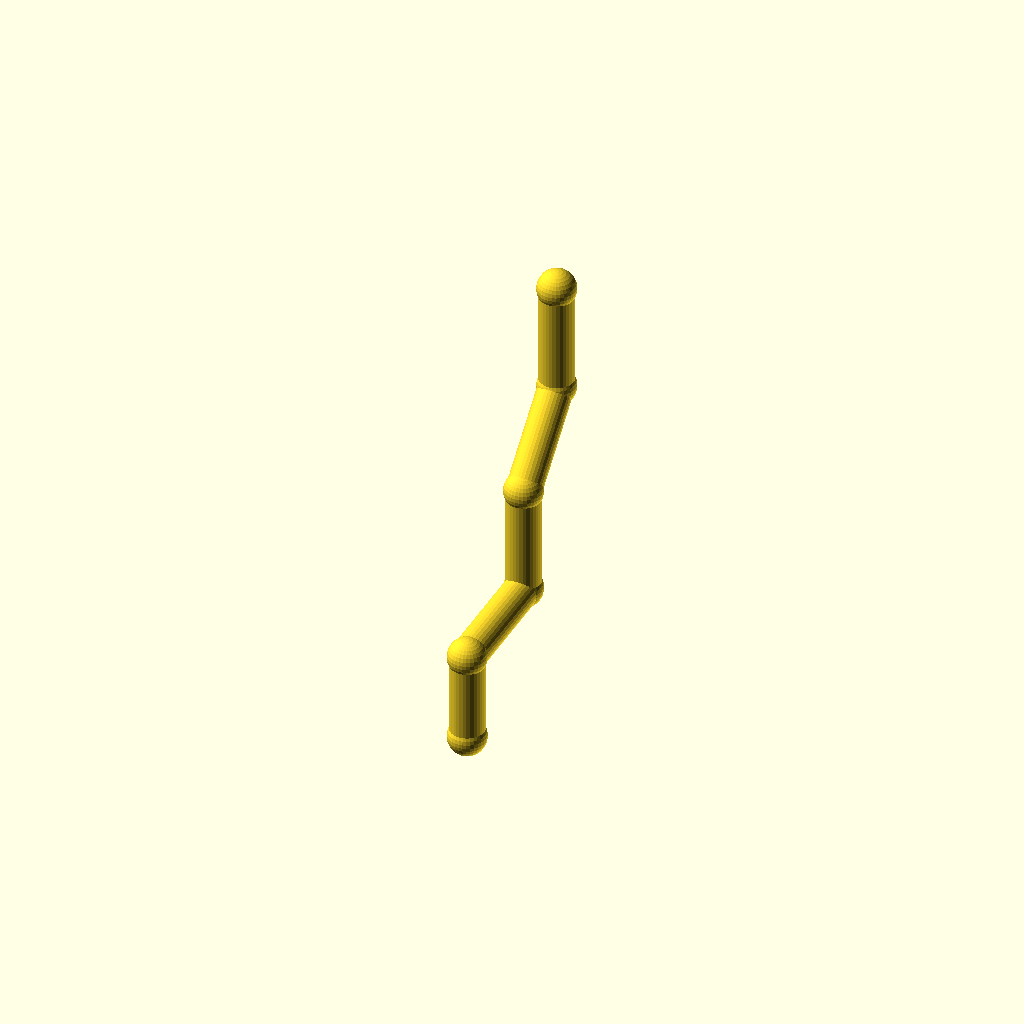
Cell 1 — every parameter at its default value.
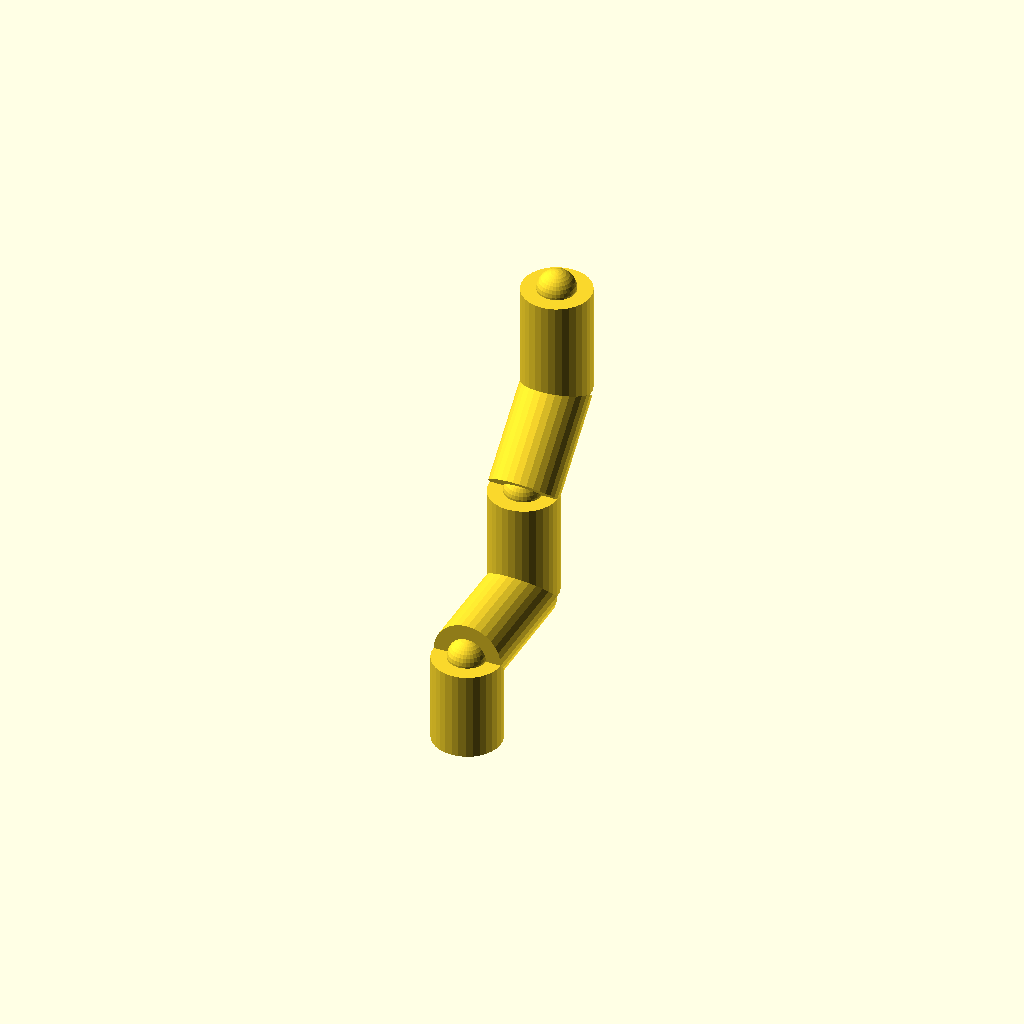
Cell 2: the same model with pipe_r = 10.
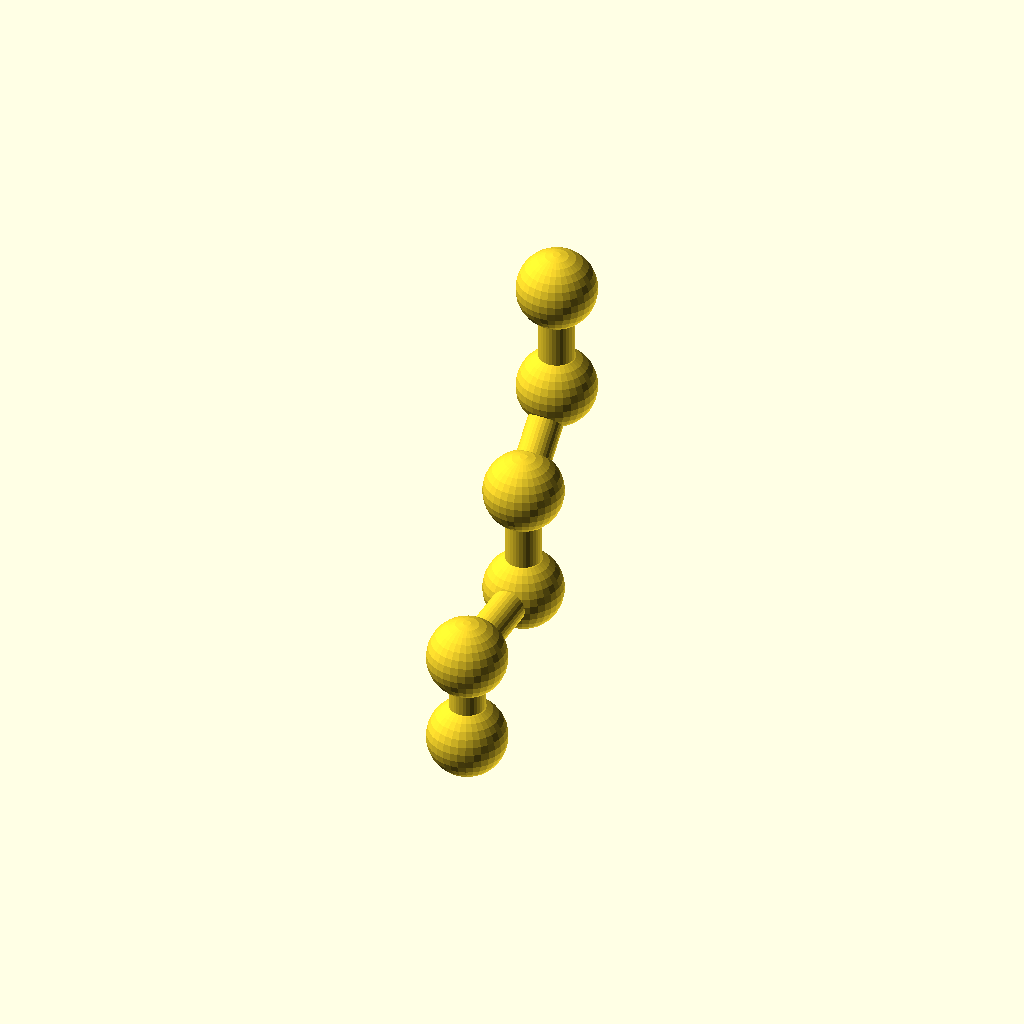
Cell 3: the same model with collar_r = 11.2.
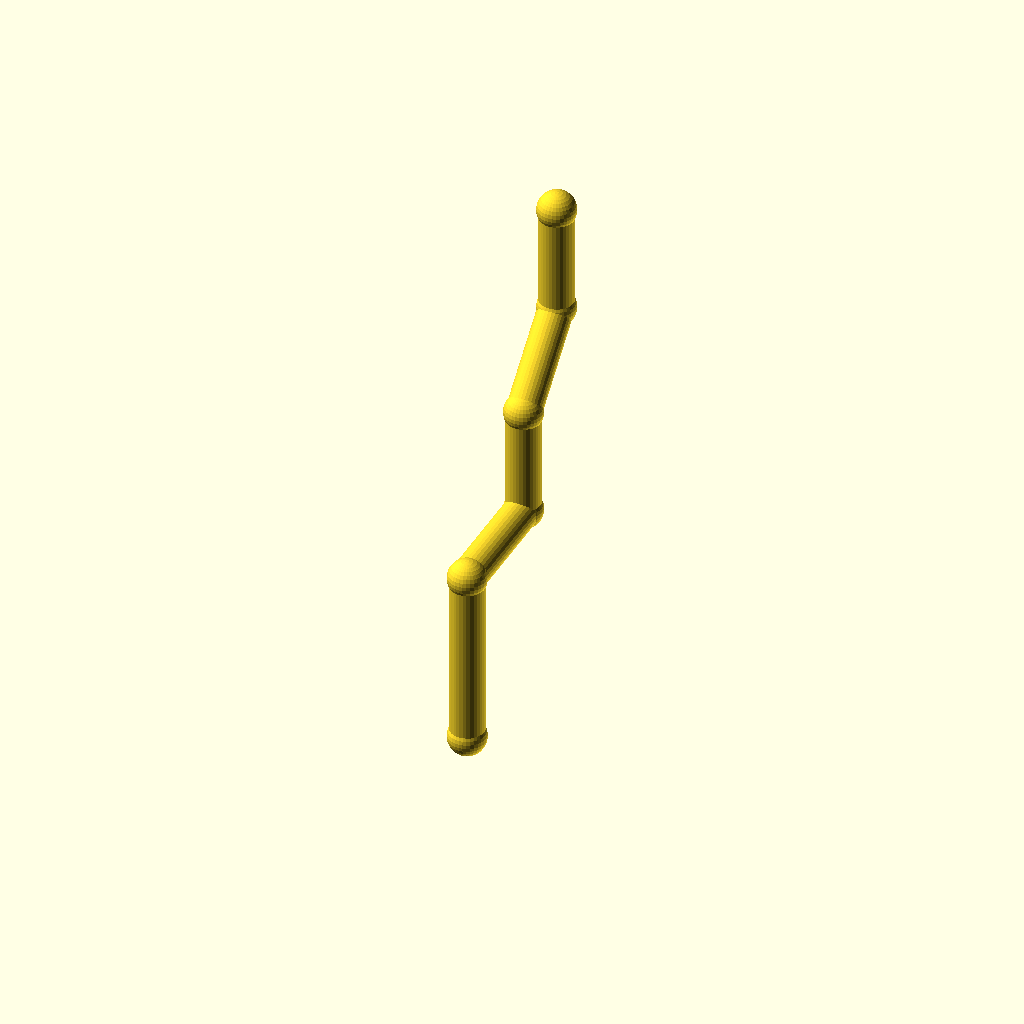
Cell 4 — leg_1 set to 52, the other parameters unchanged.
All cells are drawn from one camera (rotation 55°, 0°, 25°, orthographic, colour scheme Cornfield), so only the parameter changes between them.
The OpenSCAD source (optional_data/data/wire2/piperoutes/scene_0093.scad):
$fn = 32;

// ----------------------------------------------------------------------
// Pipe route
// ----------------------------------------------------------------------

// --- parameters (mm) ---
pipe_r = 5;               // pipe radius
collar_r = 5.6;           // joint collar radius
turn_90 = 90;             // right-angle elbow, degrees
turn_45 = 45;             // diagonal elbow angle, degrees
leg_1 = 26;               // length of pipe segment 1
leg_2 = 36;               // length of pipe segment 2
leg_3 = 32;               // length of pipe segment 3
leg_4 = 30;               // length of pipe segment 4
leg_5 = 32;               // length of pipe segment 5
segments = 5;             // number of straight pipe segments

bbox_x = (0) - (0) + 2 * collar_r;  // overall X, joints included
bbox_y = (leg_2 + leg_4 / sqrt(2)) - (0) + 2 * collar_r;  // overall Y, joints included
bbox_z = (leg_1 + leg_3 + leg_4 / sqrt(2) + leg_5) - (0) + 2 * collar_r;  // overall Z, joints included
pipe_d = 2 * pipe_r;  // pipe outer diameter
collar_d = 2 * collar_r;  // collar diameter
p0 = [0, 0, 0];
p1 = p0 + [0, 0, 1] * leg_1;
p2 = p1 + [0, 1, 0] * leg_2;
p3 = p2 + [0, 0, 1] * leg_3;
p4 = p3 + [0, 1 / sqrt(2), 1 / sqrt(2)] * leg_4;
p5 = p4 + [0, 0, 1] * leg_5;
nodes = [p0, p1, p2, p3, p4, p5];

module member(a, b, r) {
  /* round stock from joint a to joint b, ends buried in the joint balls */
  d = b - a;
  length = norm(d);
  translate(a) rotate([0, acos(d[2] / length), atan2(d[1], d[0])])
    cylinder(h = length, r = r);
}

module joint(p, r) {
  /* ball at the joint centre, fatter than every member meeting there */
  translate(p) sphere(r = r);
}

/* members - each call is one graph edge */
member(nodes[0], nodes[1], pipe_r);
member(nodes[1], nodes[2], pipe_r);
member(nodes[2], nodes[3], pipe_r);
member(nodes[3], nodes[4], pipe_r);
member(nodes[4], nodes[5], pipe_r);

/* joint balls */
for (p = nodes) joint(p, collar_r);
Customizer parameters (derived from the source; name, type, default, range or options):
pipe_r: number, default 5
collar_r: number, default 5.6
turn_90: number, default 90
turn_45: number, default 45
leg_1: number, default 26
leg_2: number, default 36
leg_3: number, default 32
leg_4: number, default 30
leg_5: number, default 32
segments: number, default 5
p0: vector, default [0, 0, 0]
